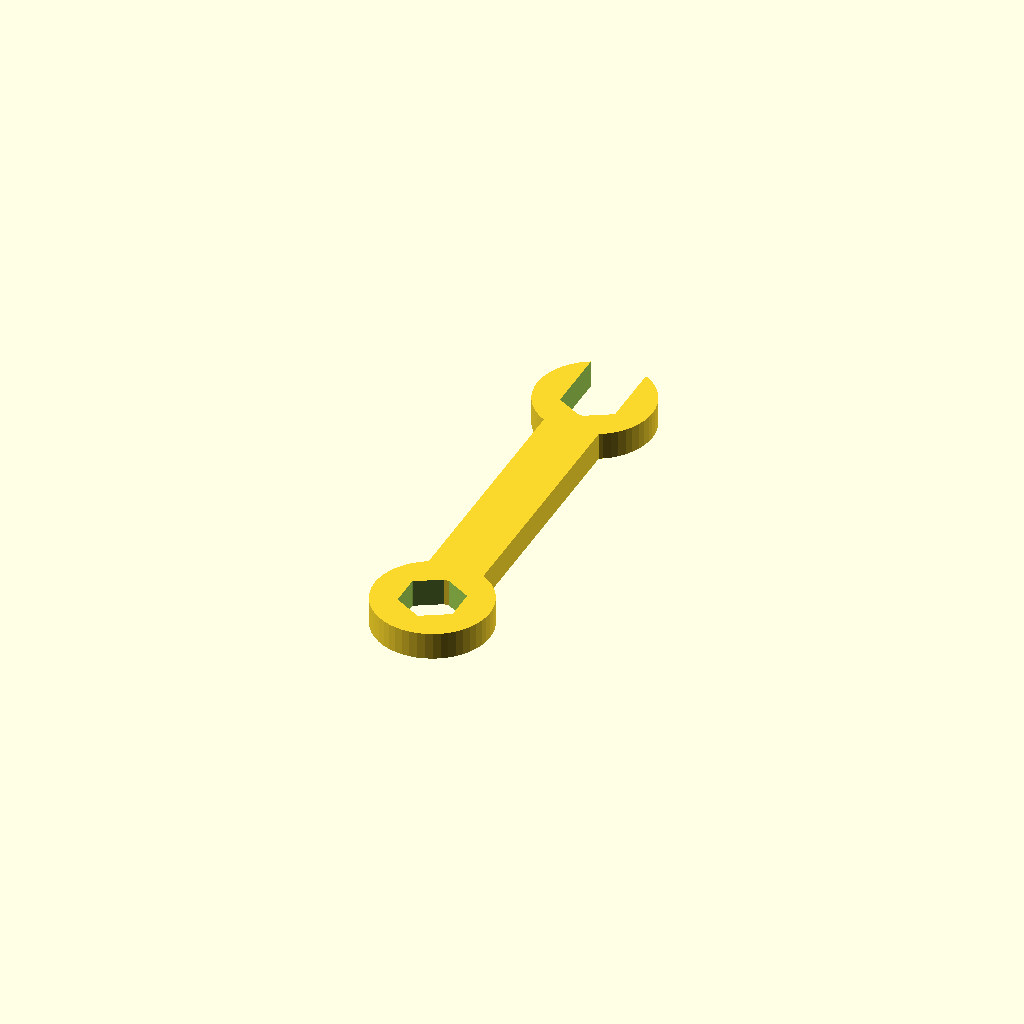
Cell 1 — every parameter at its default value.
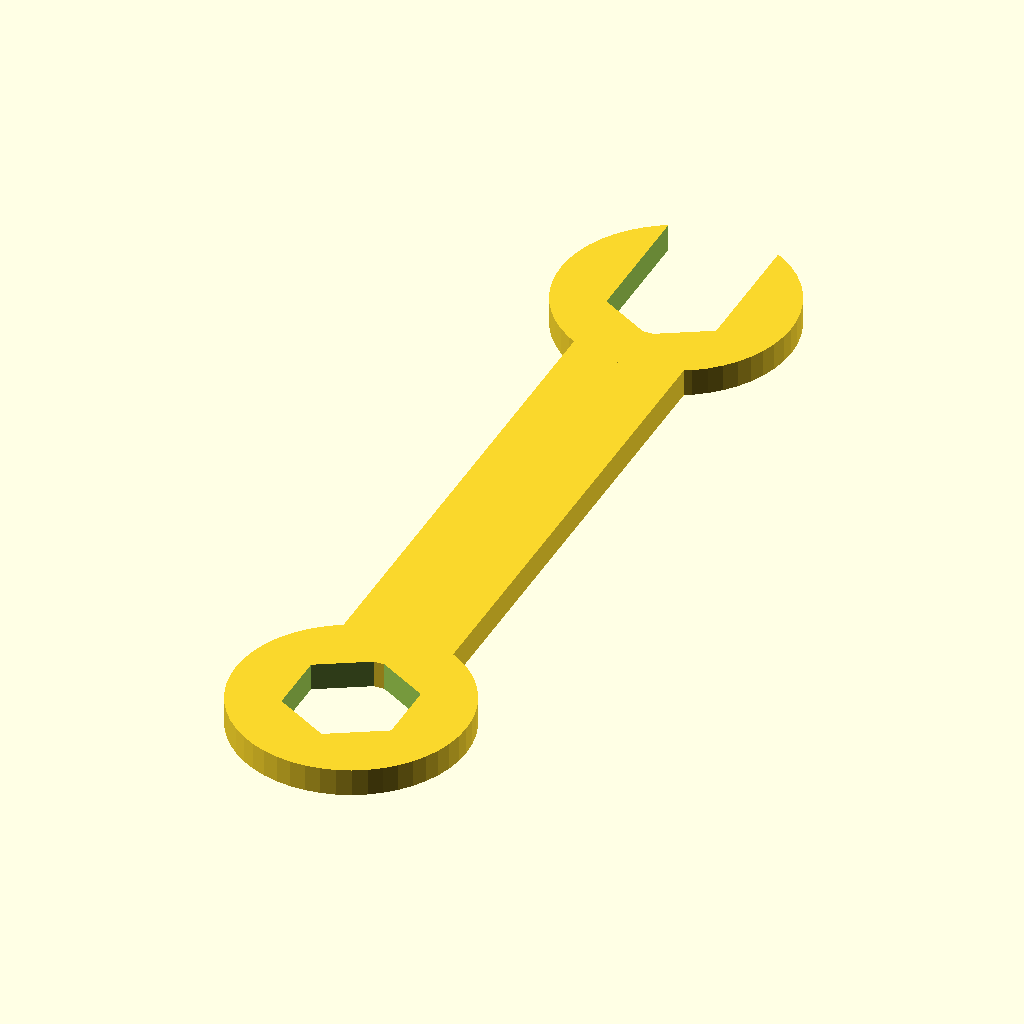
Cell 2 — nut_diameter set to 11.2, the other parameters unchanged.
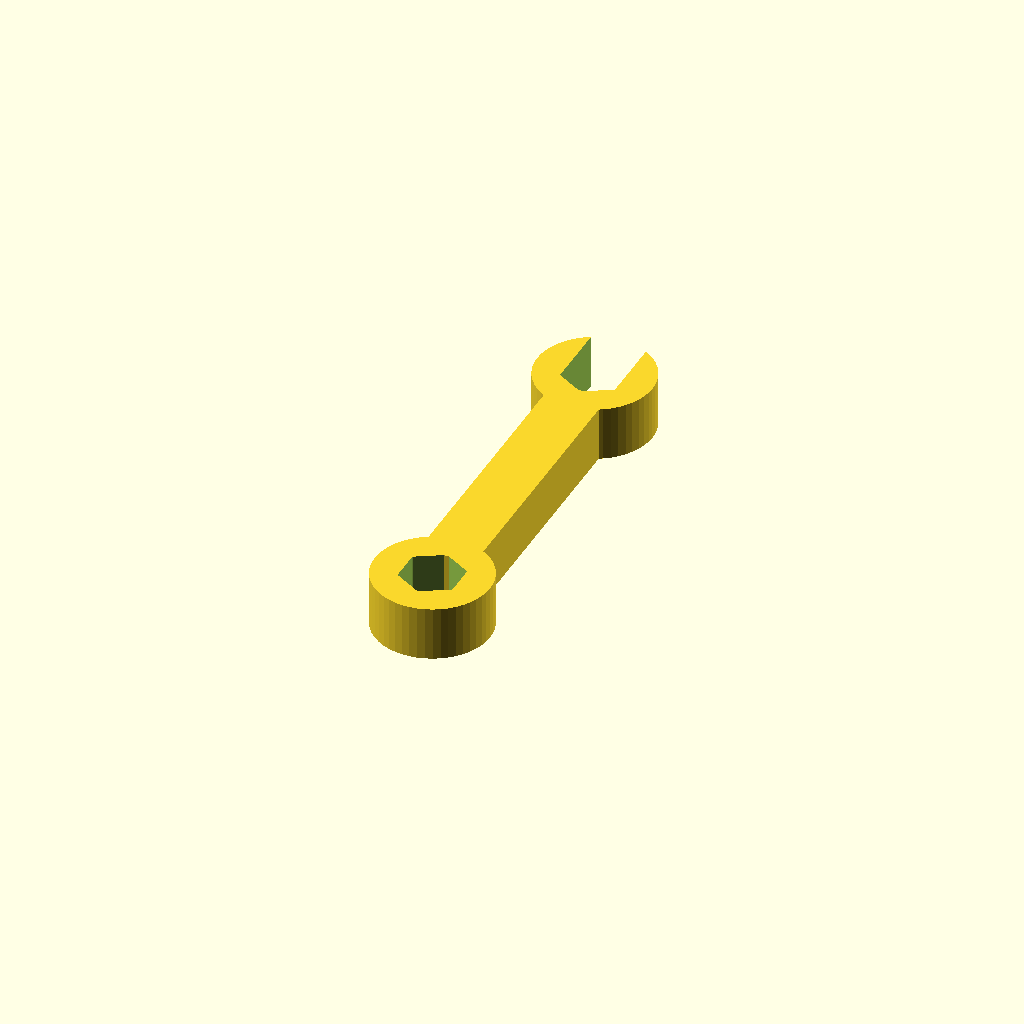
Cell 3: nut_thickness = 4.62 (everything else at default).
All cells are drawn from one camera (rotation 55°, 0°, 25°, orthographic, colour scheme Cornfield), so only the parameter changes between them.
OpenSCAD source file tools/wrench.scad:
use <MCAD/shapes.scad>		// For octagon

$fn = 50;					// So the cylinders are smooth

nut_diameter = 5.6;			// My M3 nut measured ~5.4, I added a fudge factor
nut_thickness = 2.31;

// Calculate some nice values

wrench_thickness = 1.2 * nut_thickness;
wrench_length = 5.25 * nut_diameter;
wrench_head_extra_d = 1.1 * nut_diameter;	// If your wrench is big, you
										// probably just want this to be 10

// Something to make wrench heads for us

module wrench_head(thickness, nut_d, head_extra, open_ended) {
	difference() {
		translate([0, 0, -thickness / 2]) {
			cylinder(h = thickness, r = (nut_d + head_extra) / 2);
		}

		rotate(30) {
			hexagon(nut_d, thickness * 1.1);
		}

		translate([0, nut_d / 2, 0]) {
			if (open_ended) {
				box(nut_d, nut_d + head_extra / 2, thickness * 1.1);
			}
		}
	}
}

// Put us flat on the bed

translate([0, 0, wrench_thickness / 2]) {

	// The handle

	box(nut_diameter, wrench_length, wrench_thickness);

	// Make the closed head

	translate([0, -((wrench_length + wrench_head_extra_d) / 2), 0]) {
		wrench_head(wrench_thickness, nut_diameter, wrench_head_extra_d, false);
	}

	// And the open head

	translate([0, (wrench_length + wrench_head_extra_d) / 2, 0]) {
		wrench_head(wrench_thickness, nut_diameter, wrench_head_extra_d, true);
	}
}
Parameter table extracted from the source (name, type, default, range or options):
nut_diameter: number, default 5.6
nut_thickness: number, default 2.31
